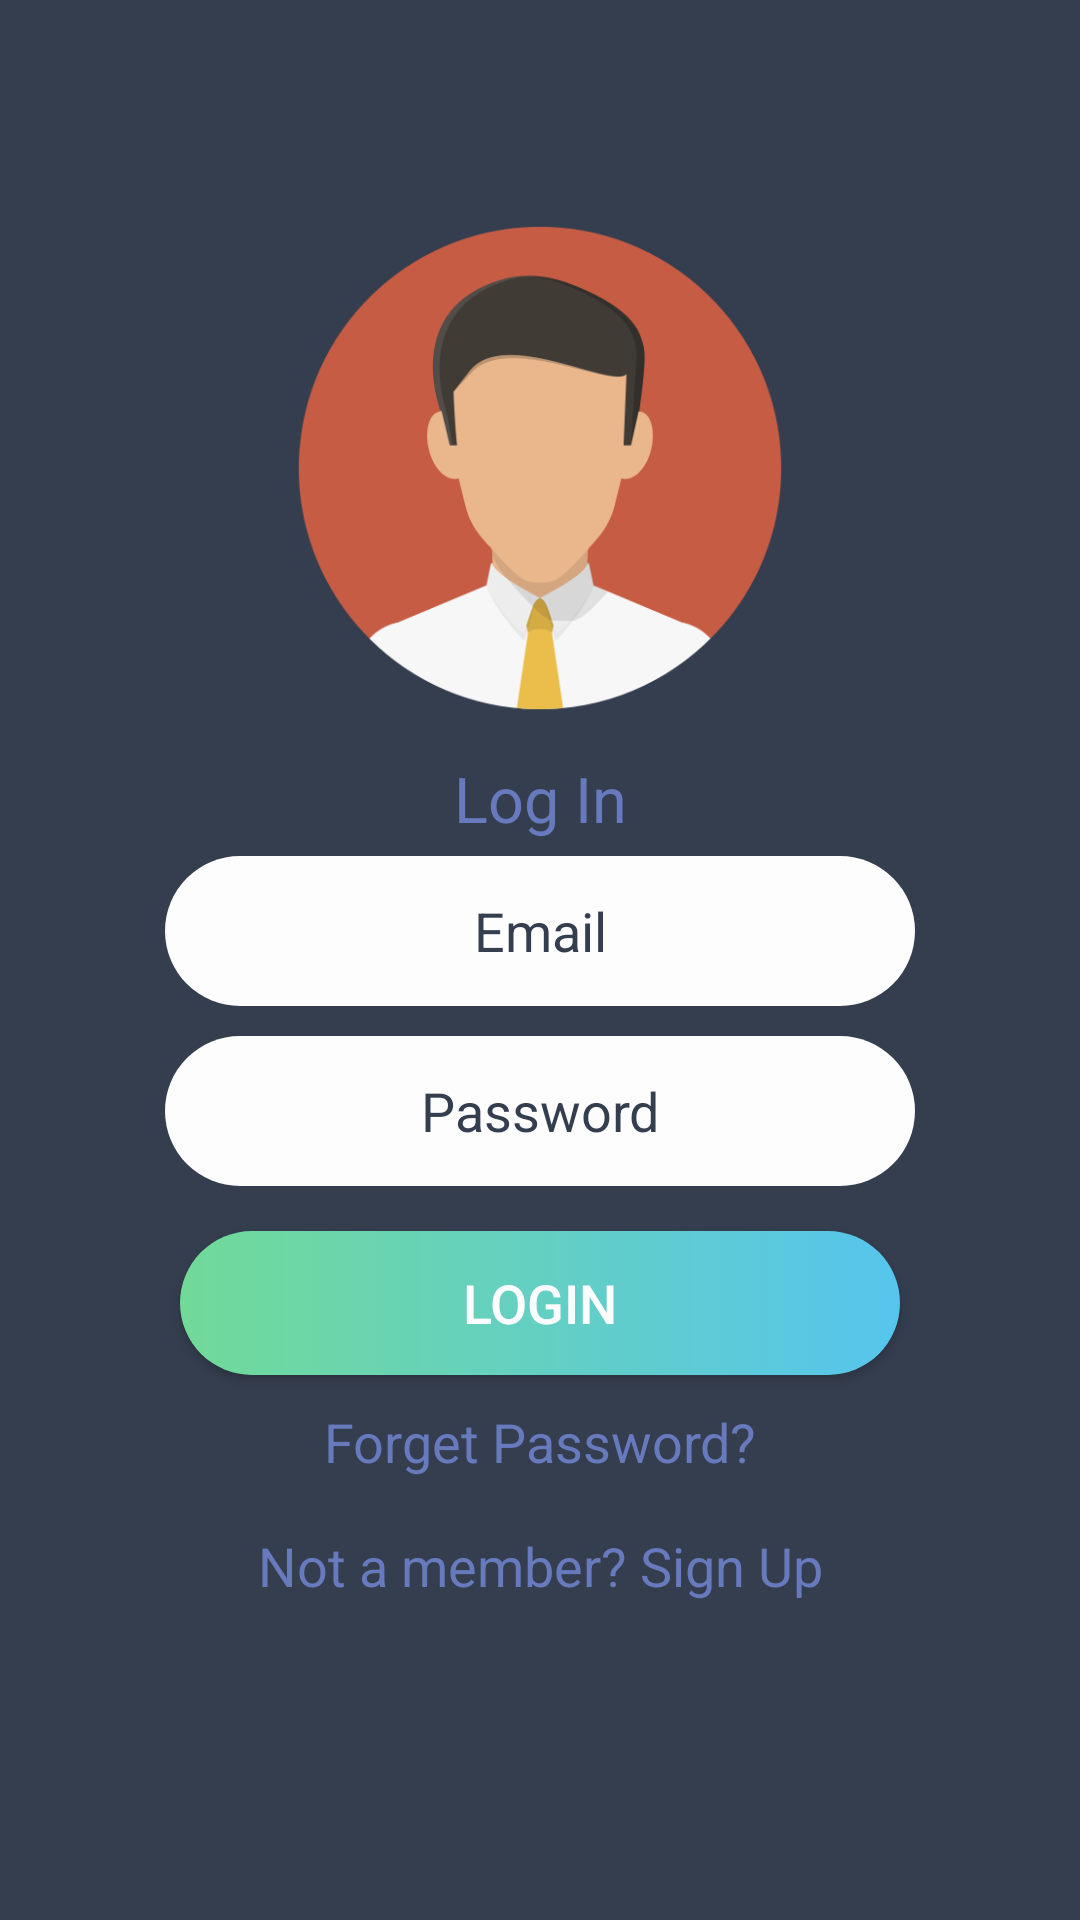

Produce the Android XML layout that renders to this screen, including the resource entries it uses.
<!-- AndroidManifest.xml: application theme AppTheme -->
<!-- res/layout/loginpage.xml -->
<?xml version="1.0" encoding="utf-8"?>
<RelativeLayout xmlns:android="http://schemas.android.com/apk/res/android"
    xmlns:app="http://schemas.android.com/apk/res-auto"
    xmlns:tools="http://schemas.android.com/tools"
    android:layout_width="match_parent"
    android:layout_height="match_parent"
    android:background="@color/colorPrimary"
    android:gravity="center"
    android:paddingBottom="55dp"
    android:paddingTop="60dp"
    android:paddingLeft="50dp"
    android:paddingRight="50dp"
    android:orientation="vertical"
    tools:context="com.example.kd.ata.loginpage">

    <LinearLayout
        android:layout_width="match_parent"
        android:layout_height="match_parent"
        android:orientation="vertical"
        android:layout_centerVertical="true"
        android:layout_centerHorizontal="true"
        tools:ignore="UselessParent"
        android:weightSum="1">

        <ImageView

            android:id="@+id/imageView"
            android:layout_width="166dp"
            android:layout_height="186dp"
            android:layout_gravity="center"
            android:layout_margin="3dp"
            android:contentDescription=""
            app:srcCompat="@drawable/user"
            tools:ignore="ContentDescription" />

        <TextView
            android:id="@+id/textView"
            style="@style/textview_style"
            android:textSize="21sp"
            android:layout_width="match_parent"
            android:layout_height="wrap_content"
            android:text="@string/log_in" />

        <EditText
            style="@style/editText_style1"
            android:id="@+id/editText1"
            android:hint="@string/email"
            android:layout_gravity="center"
            android:textColorHint="@color/colorPrimary"
            android:inputType="textEmailAddress"
            android:layout_width="match_parent" />

        <EditText
            style="@style/editText_style1"
            android:id="@+id/editText2"

            android:hint="@string/password"
            android:textColorHint="@color/colorPrimary"
            android:inputType="textPassword"
            android:layout_width="match_parent" />

        <Button
            android:id="@+id/button1"
            style="@style/button_style"
            android:layout_width="match_parent"
            android:onClick="logIn"
            android:text="@string/login" />

        <TextView
            android:id="@+id/textView3"
            style="@style/textview_style"
            android:layout_width="match_parent"
            android:layout_height="wrap_content"
            android:text="@string/forget_password_login" />

        <Space
            android:layout_width="match_parent"
            android:layout_height="0dp"
            android:layout_weight="0.25" />

        <TextView
            android:id="@+id/textView2"

            style="@style/textview_style"

            android:text="@string/not_a_member_sign_up"
            android:layout_height="wrap_content" />
    </LinearLayout>

</RelativeLayout>
<!-- resources referenced by this layout -->
<resources>
  <color name="colorPrimary">#353E4F</color>
  <!-- drawable user: png bitmap (drawable, 25149 bytes) -->
  <string name="email">Email</string>
  <string name="forget_password_login">Forget Password?</string>
  <string name="log_in">Log In</string>
  <string name="login">Login</string>
  <string name="not_a_member_sign_up">Not a member? Sign Up</string>
  <string name="password">Password</string>
  <style name="button_style">
          <item name="android:background">@drawable/button_background</item>
          <item name="android:layout_width">match_parent</item>
          <item name="android:layout_margin">10dp</item>
          <item name="android:textColor">#FDFDFE</item>
          <item name="android:textAllCaps">true</item>
          <item name="android:textSize">18sp</item>
          <item name="android:layout_height">wrap_content</item>
      </style>
  <style name="editText_style1">
          <item name="android:layout_gravity">center</item>
          <item name="android:background">@drawable/edittext_background</item>
          <item name="android:layout_width">match_parent</item>
          <item name="android:layout_height">wrap_content</item>
          <item name="android:layout_margin">5dp</item>
          <item name="android:gravity">center</item>
          <item name="android:constantSize">true</item>
          <item name="android:textSize">18sp</item>
          <item name="android:ems">10</item>
          <item name="android:textColorHint">#687ABE</item>
      </style>
  <style name="textview_style">
          <item name="android:layout_width">match_parent</item>
          <item name="android:layout_height">wrap_content</item>
          <item name="android:textAlignment">center</item>
          <item name="android:textColor">#687ABE</item>
          <item name="android:textSize">18sp</item>
      </style>
  <style name="AppTheme" parent="Theme.AppCompat.Light.NoActionBar">
          
          <item name="colorPrimary">@color/colorPrimary</item>
          <item name="colorPrimaryDark">@color/colorPrimaryDark</item>
          <item name="colorAccent">@color/colorAccent</item>
      </style>
  <!-- drawable button_background (drawable) -->
  <?xml version="1.0" encoding="utf-8"?>
  <selector xmlns:android="http://schemas.android.com/apk/res/android">
      <item>
      <shape android:shape="rectangle">
          <corners android:radius="50dp"></corners>
          <size android:height="35dp"></size>
  
          <gradient android:startColor="#71DA98" android:endColor="#56C5ED"/>
      </shape>
      </item>
  </selector>
  <!-- drawable edittext_background (drawable) -->
  <?xml version="1.0" encoding="utf-8"?>
  <selector xmlns:android="http://schemas.android.com/apk/res/android">
      <item >
          <shape android:shape="rectangle">
              <corners android:radius="50dp"></corners>
              <solid android:color="#FDFDFE"></solid>
              <size android:height="50dp"></size>
              <size android:width="90dp"></size>
          </shape>
  
      </item>
  
  </selector>
  <color name="colorPrimaryDark">#353E4F</color>
  <color name="colorAccent">#ff4081</color>
</resources>
